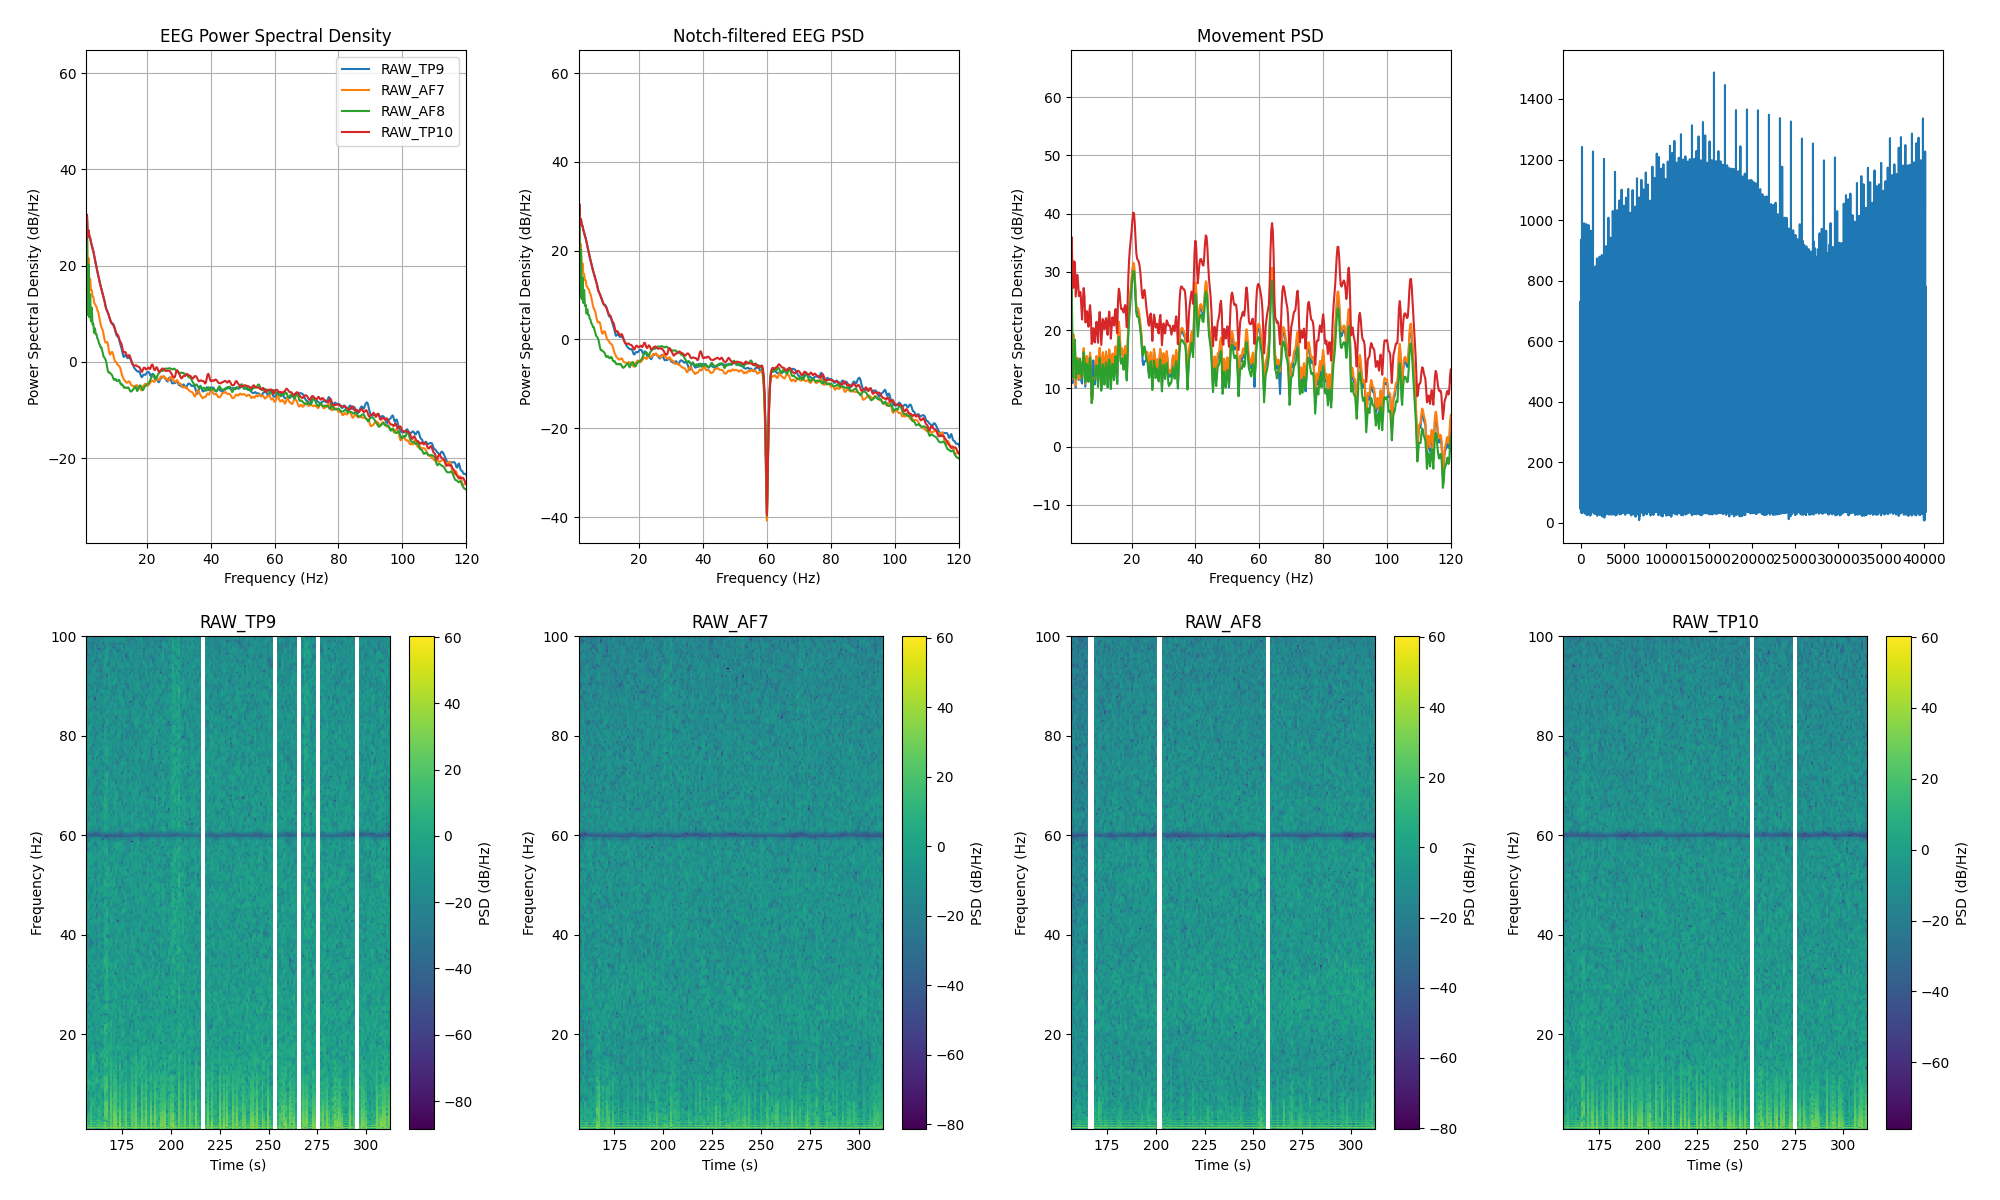

The file beside this chart, header and first rows:
channel, frequency_hz, psd_uv2_per_hz, n_windows
AF7, 0.0, 713357, 156
AF7, 0.25, 1027982, 156
AF7, 0.5, 356736, 156
AF7, 0.75, 41175, 156
AF7, 1.0, 46.9, 156
AF7, 1.25, 880.8, 156
AF7, 1.5, 45.21, 156
AF7, 1.75, 140.6, 156
AF7, 2.0, 38.41, 156
AF7, 2.25, 51.51, 156
AF7, 2.5, 29, 156
AF7, 2.75, 29.64, 156
AF7, 3.0, 21.78, 156
AF7, 3.25, 21.41, 156
AF7, 3.5, 16.03, 156
AF7, 3.75, 15.17, 156
AF7, 4.0, 13.93, 156
AF7, 4.25, 13.23, 156
AF7, 4.5, 11.33, 156
AF7, 4.75, 10.49, 156
AF7, 5.0, 8.829, 156
AF7, 5.25, 7.241, 156
AF7, 5.5, 5.822, 156
AF7, 5.75, 5.036, 156
AF7, 6.0, 4.602, 156
AF7, 6.25, 4.184, 156
AF7, 6.5, 3.404, 156
AF7, 6.75, 2.795, 156
AF7, 7.0, 2.433, 156
AF7, 7.25, 2.428, 156
AF7, 7.5, 2.483, 156
AF7, 7.75, 2.313, 156
AF7, 8.0, 1.847, 156
AF7, 8.25, 1.463, 156
AF7, 8.5, 1.347, 156
AF7, 8.75, 1.432, 156
AF7, 9.0, 1.533, 156
AF7, 9.25, 1.511, 156
AF7, 9.5, 1.325, 156
AF7, 9.75, 1.116, 156
AF7, 10.0, 0.9952, 156
AF7, 10.25, 0.966, 156
AF7, 10.5, 0.9182, 156
AF7, 10.75, 0.849, 156
AF7, 11.0, 0.8072, 156
AF7, 11.25, 0.7906, 156
AF7, 11.5, 0.7527, 156
AF7, 11.75, 0.6791, 156
AF7, 12.0, 0.5764, 156
AF7, 12.25, 0.499, 156
AF7, 12.5, 0.4547, 156
AF7, 12.75, 0.4181, 156
AF7, 13.0, 0.3939, 156
AF7, 13.25, 0.3785, 156
AF7, 13.5, 0.3604, 156
AF7, 13.75, 0.352, 156
AF7, 14.0, 0.3576, 156
AF7, 14.25, 0.3726, 156
AF7, 14.5, 0.3749, 156
AF7, 14.75, 0.3536, 156
... 966 more rows
